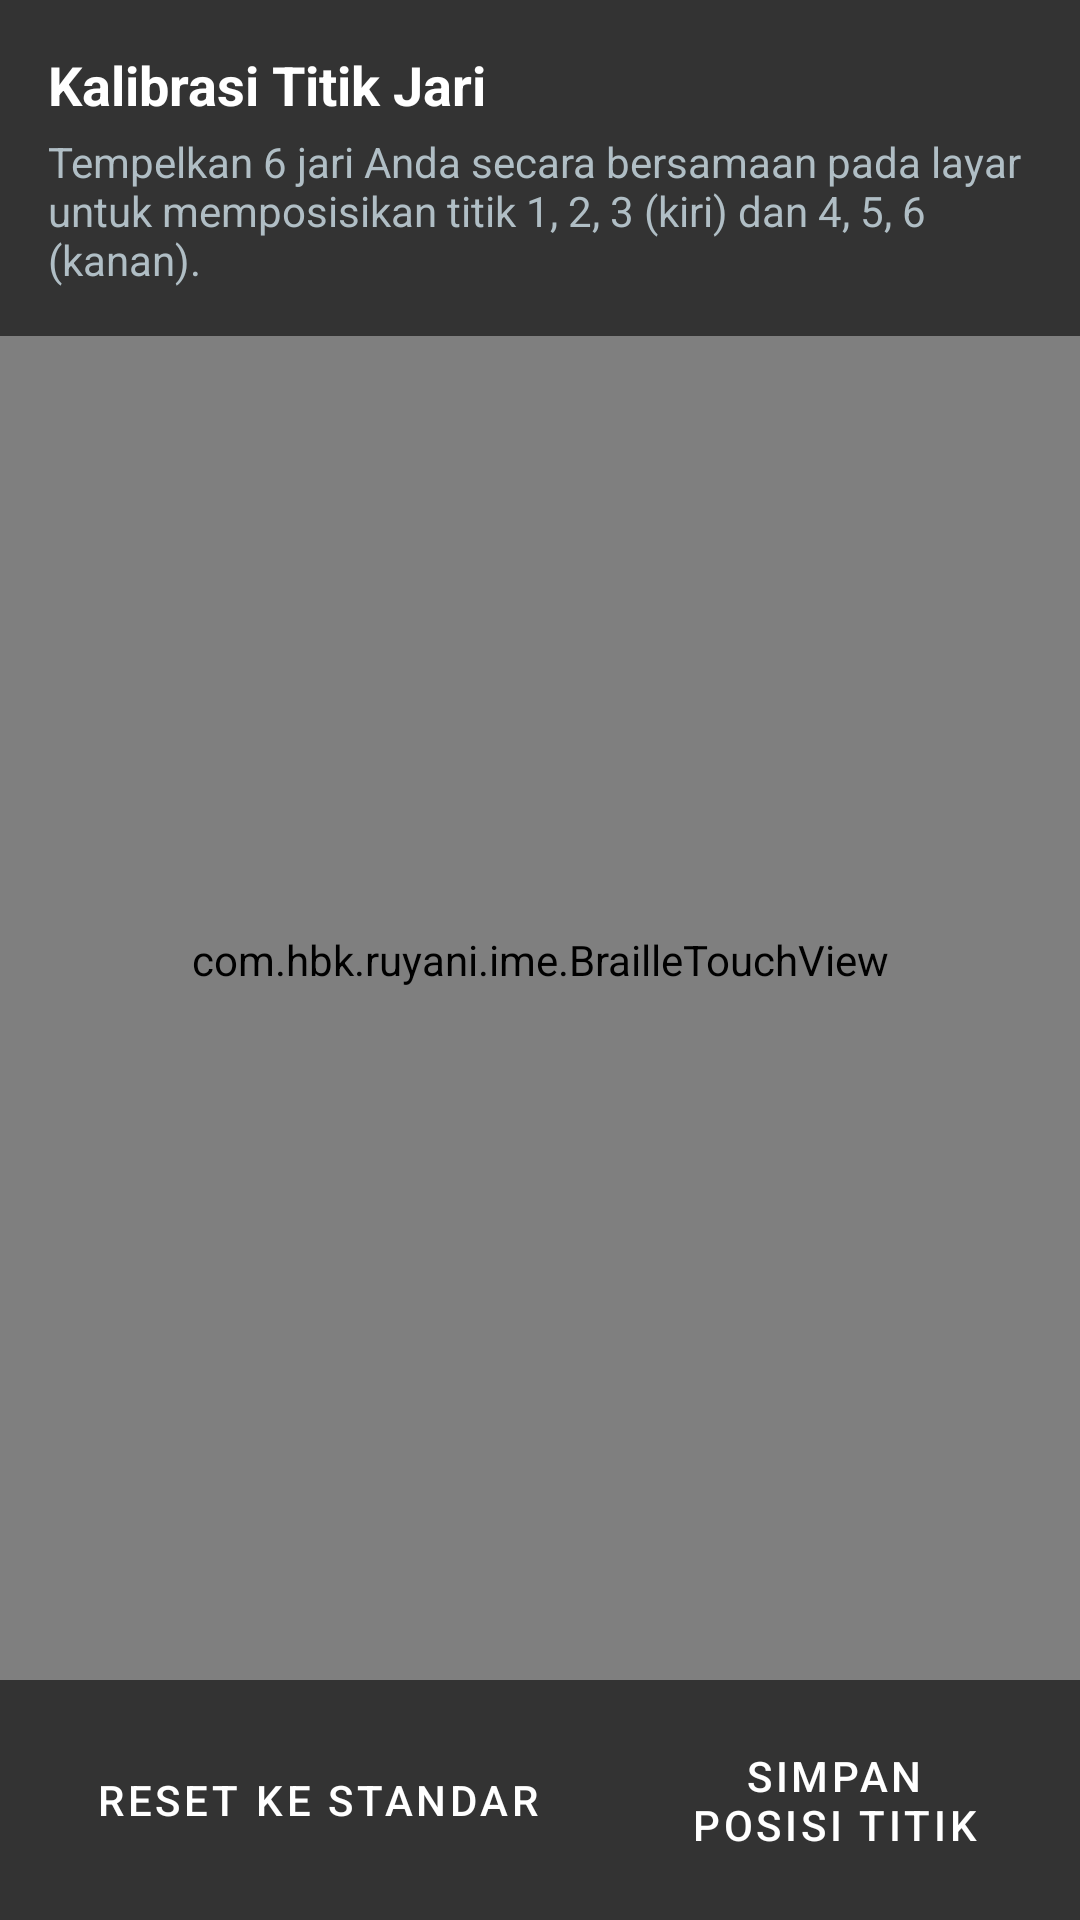

Write the Android layout XML for this screen, with the resource values it uses.
<!-- AndroidManifest.xml: application theme Theme.HarimauBraille -->
<!-- res/layout/activity_calibration.xml -->
<?xml version="1.0" encoding="utf-8"?>
<FrameLayout xmlns:android="http://schemas.android.com/apk/res/android"
    android:layout_width="match_parent"
    android:layout_height="match_parent"
    android:background="@color/background_dark">

    
    <com.hbk.ruyani.ime.BrailleTouchView
        android:id="@+id/calibrationTouchView"
        android:layout_width="match_parent"
        android:layout_height="match_parent" />

    <LinearLayout
        android:layout_width="match_parent"
        android:layout_height="wrap_content"
        android:layout_gravity="top"
        android:background="#99000000"
        android:orientation="vertical"
        android:padding="16dp">

        <TextView
            android:layout_width="match_parent"
            android:layout_height="wrap_content"
            android:text="@string/calibration_title"
            android:textColor="@color/text_light"
            android:textSize="18sp"
            android:textStyle="bold" />

        <TextView
            android:layout_width="match_parent"
            android:layout_height="wrap_content"
            android:layout_marginTop="4dp"
            android:text="@string/calibration_instruction"
            android:textColor="@color/text_secondary"
            android:textSize="14sp" />
    </LinearLayout>

    <LinearLayout
        android:layout_width="match_parent"
        android:layout_height="wrap_content"
        android:layout_gravity="bottom"
        android:background="#99000000"
        android:gravity="center"
        android:orientation="horizontal"
        android:padding="16dp">

        <Button
            android:id="@+id/btnResetDefault"
            style="@style/Widget.MaterialComponents.Button.OutlinedButton"
            android:layout_width="wrap_content"
            android:layout_height="wrap_content"
            android:text="@string/btn_reset_calibration"
            android:textColor="@color/text_light" />

        <Button
            android:id="@+id/btnSaveCalibration"
            style="@style/Widget.MaterialComponents.Button"
            android:layout_width="wrap_content"
            android:layout_height="wrap_content"
            android:layout_marginStart="16dp"
            android:text="@string/btn_save_calibration" />
    </LinearLayout>
</FrameLayout>
<!-- resources referenced by this layout -->
<resources>
  <color name="background_dark">#121212</color>
  <color name="text_light">#FFFFFF</color>
  <color name="text_secondary">#B0BEC5</color>
  <string name="btn_reset_calibration">Reset ke Standar</string>
  <string name="btn_save_calibration">Simpan Posisi Titik</string>
  <string name="calibration_instruction">Tempelkan 6 jari Anda secara bersamaan pada layar untuk memposisikan titik 1, 2, 3 (kiri) dan 4, 5, 6 (kanan).</string>
  <string name="calibration_title">Kalibrasi Titik Jari</string>
  <style name="Theme.HarimauBraille" parent="Theme.MaterialComponents.DayNight.NoActionBar">
          
          <item name="colorPrimary">@color/primary</item>
          <item name="colorPrimaryVariant">@color/primary_dark</item>
          <item name="colorOnPrimary">@color/text_light</item>
  
          
          <item name="colorSecondary">@color/accent</item>
          <item name="colorSecondaryVariant">@color/accent</item>
          <item name="colorOnSecondary">@color/text_light</item>
  
          
          <item name="android:windowBackground">@color/background_dark</item>
          <item name="android:colorBackground">@color/background_dark</item>
          <item name="colorSurface">@color/surface_dark</item>
          <item name="colorOnSurface">@color/text_light</item>
  
          
          <item name="colorError">@color/error</item>
          <item name="colorOnError">@color/text_light</item>
      </style>
  <color name="primary">#1E88E5</color>
  <color name="primary_dark">#1565C0</color>
  <color name="accent">#FF9800</color>
  <color name="surface_dark">#1E1E1E</color>
  <color name="error">#F44336</color>
</resources>
